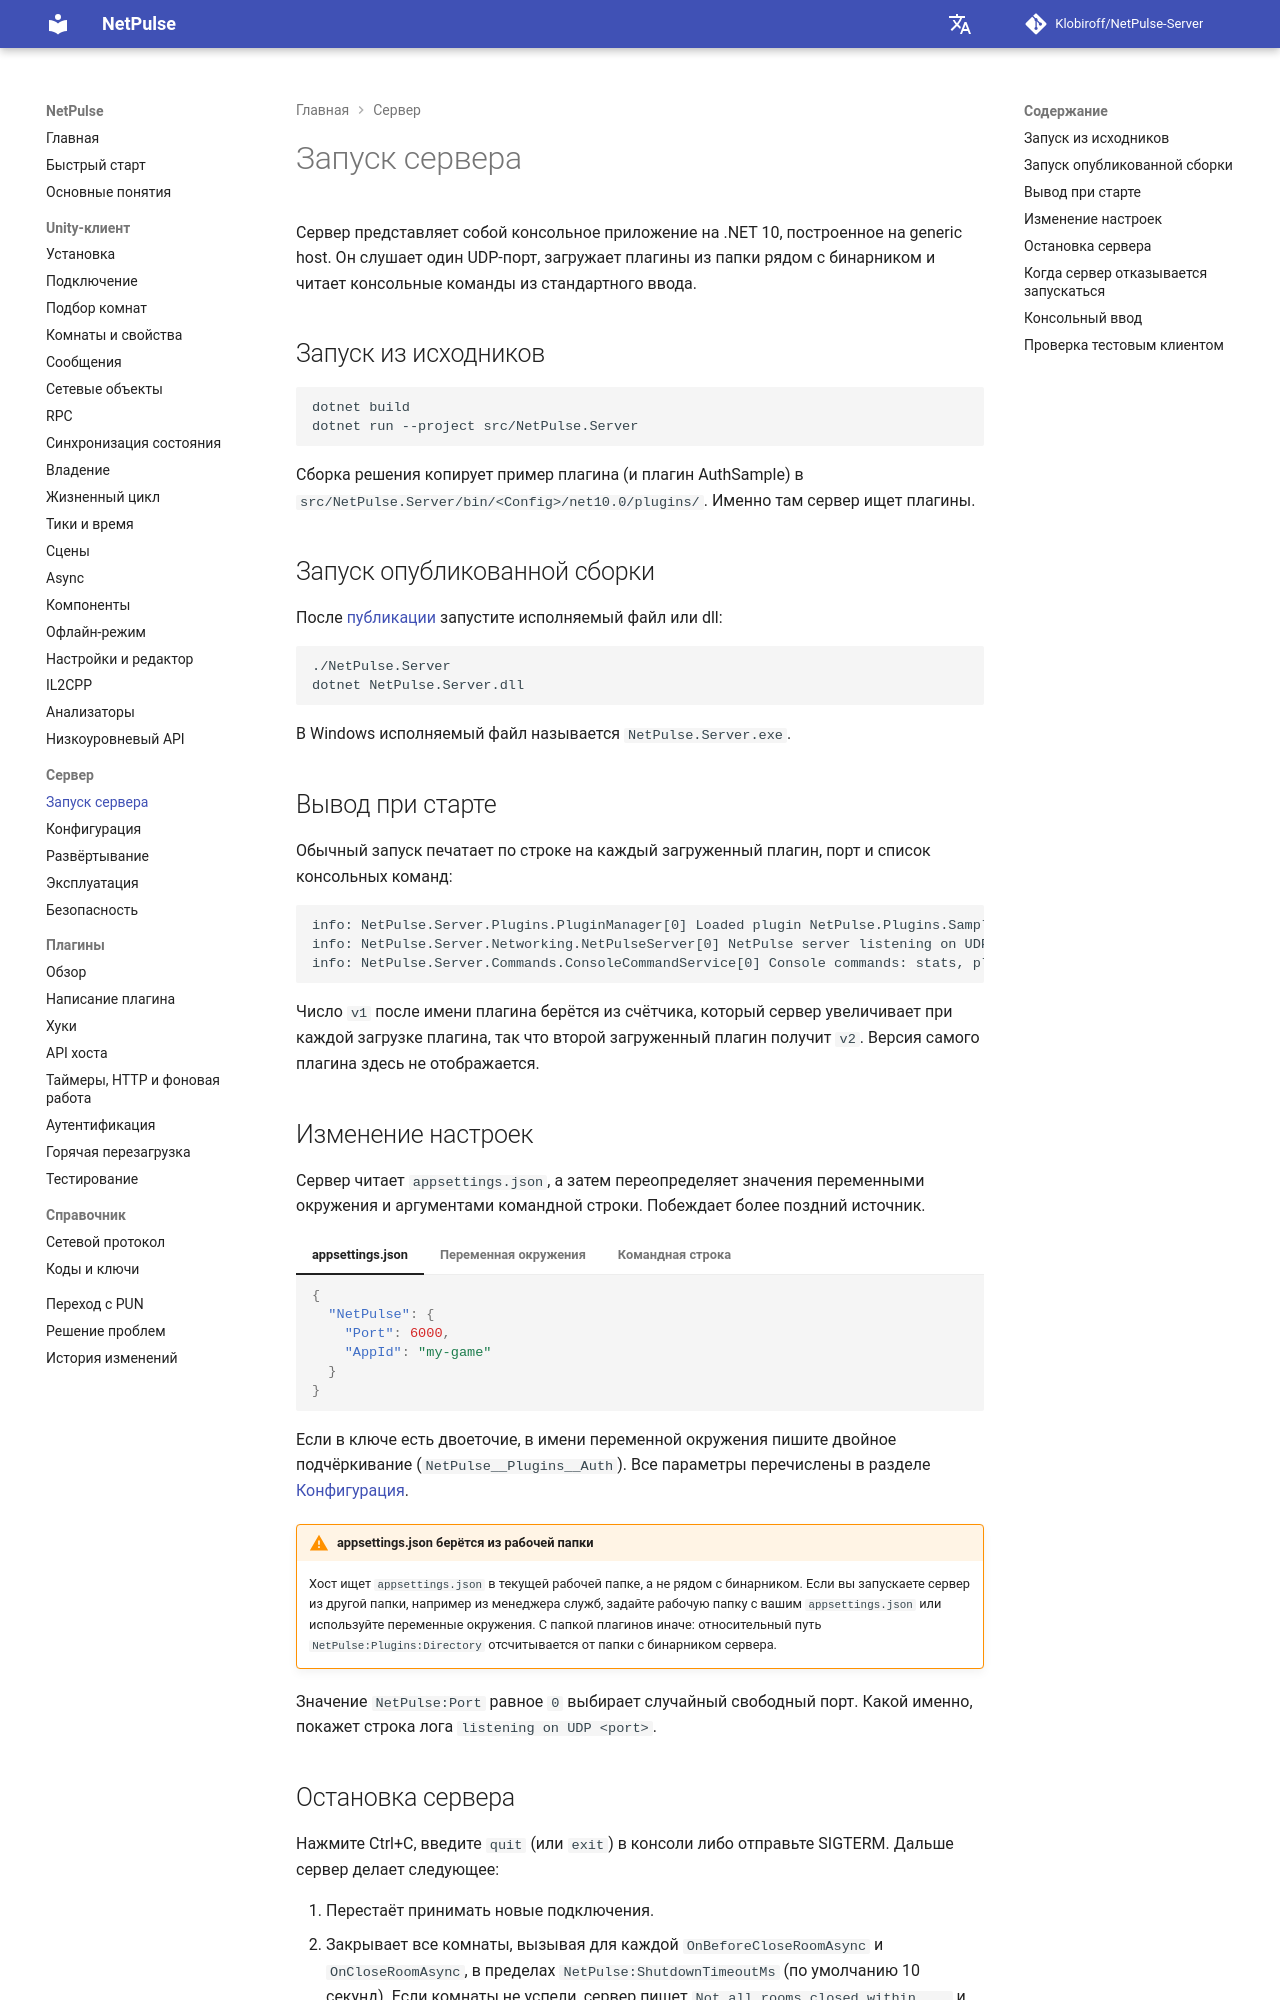

repository: Klobiroff/NetPulse-Server · page: ru/server/running/index.html · generator: mkdocs

# Запуск сервера

Сервер представляет собой консольное приложение на .NET 10, построенное на generic host. Он слушает один UDP-порт, загружает плагины из папки рядом с бинарником и читает консольные команды из стандартного ввода.

## Запуск из исходников

```bash
dotnet build
dotnet run --project src/NetPulse.Server
```

Сборка решения копирует пример плагина (и плагин AuthSample) в `src/NetPulse.Server/bin/<Config>/net10.0/plugins/`. Именно там сервер ищет плагины.

## Запуск опубликованной сборки

После [публикации](deployment.md) запустите исполняемый файл или dll:

```bash
./NetPulse.Server
dotnet NetPulse.Server.dll
```

В Windows исполняемый файл называется `NetPulse.Server.exe`.

## Вывод при старте

Обычный запуск печатает по строке на каждый загруженный плагин, порт и список консольных команд:

```text
info: NetPulse.Server.Plugins.PluginManager[0] Loaded plugin NetPulse.Plugins.Sample v1 from NetPulse.Plugins.Sample
info: NetPulse.Server.Networking.NetPulseServer[0] NetPulse server listening on UDP 5055
info: NetPulse.Server.Commands.ConsoleCommandService[0] Console commands: stats, plugins, reload <folder>, quit
```

Число `v1` после имени плагина берётся из счётчика, который сервер увеличивает при каждой загрузке плагина, так что второй загруженный плагин получит `v2`. Версия самого плагина здесь не отображается.

## Изменение настроек {#changing-settings}

Сервер читает `appsettings.json`, а затем переопределяет значения переменными окружения и аргументами командной строки. Побеждает более поздний источник.

=== "appsettings.json"

    ```json
    {
      "NetPulse": {
        "Port": 6000,
        "AppId": "my-game"
      }
    }
    ```

=== "Переменная окружения"

    ```bash
    NetPulse__Port=6000 ./NetPulse.Server
    ```

=== "Командная строка"

    ```bash
    ./NetPulse.Server --NetPulse:Port=6000
    ```

Если в ключе есть двоеточие, в имени переменной окружения пишите двойное подчёркивание (`NetPulse__Plugins__Auth`). Все параметры перечислены в разделе [Конфигурация](configuration.md).

!!! warning "appsettings.json берётся из рабочей папки"
    Хост ищет `appsettings.json` в текущей рабочей папке, а не рядом с бинарником. Если вы запускаете сервер из другой папки, например из менеджера служб, задайте рабочую папку с вашим `appsettings.json` или используйте переменные окружения. С папкой плагинов иначе: относительный путь `NetPulse:Plugins:Directory` отсчитывается от папки с бинарником сервера.

Значение `NetPulse:Port` равное `0` выбирает случайный свободный порт. Какой именно, покажет строка лога `listening on UDP <port>`.
